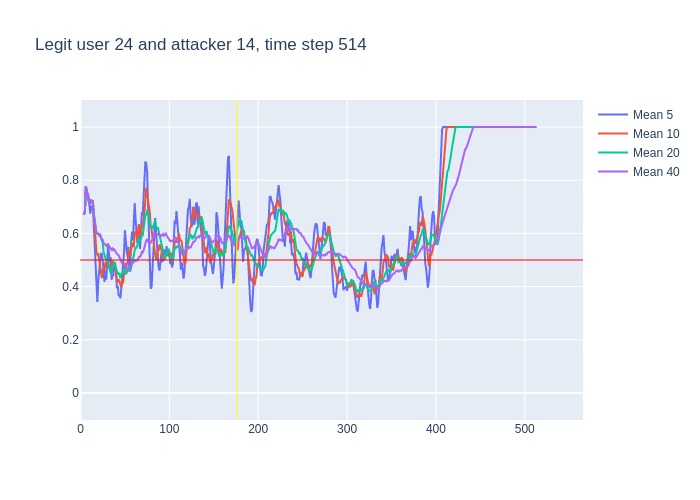

Data behind this chart, as committed beside it:
, time, confidence, avg_5_conf, avg_10_conf, avg_20_conf, avg_40_conf, real_user, predicted, user_count
0, 3, 0.67, , , , , 24, 24, 16
1, 4, 0.7, 0.67, 0.67, 0.67, 0.67, 24, 24, 16
2, 5, 0.96, 0.685, 0.685, 0.685, 0.685, 24, 24, 16
3, 6, 0.69, 0.7767, 0.7767, 0.7767, 0.7767, 24, 24, 16
4, 7, 0.73, 0.755, 0.755, 0.755, 0.755, 24, 24, 16
5, 8, 0.63, 0.75, 0.75, 0.75, 0.75, 24, 24, 16
6, 9, 0.58, 0.742, 0.73, 0.73, 0.73, 24, 24, 16
7, 10, 0.74, 0.718, 0.7086, 0.7086, 0.7086, 24, 24, 16
8, 11, 0.84, 0.674, 0.7125, 0.7125, 0.7125, 24, 24, 16
9, 12, 0.64, 0.704, 0.7267, 0.7267, 0.7267, 24, 24, 16
10, 13, 0.69, 0.686, 0.718, 0.718, 0.718, 24, 24, 16
11, 14, 0.2, 0.698, 0.72, 0.7155, 0.7155, 24, 10, 16
12, 15, 0.26, 0.622, 0.67, 0.6725, 0.6725, 24, 24, 16
13, 16, 0.44, 0.526, 0.6, 0.6408, 0.6408, 24, 24, 16
14, 17, 0.27, 0.446, 0.575, 0.6264, 0.6264, 24, 24, 16
15, 18, 0.54, 0.372, 0.529, 0.6027, 0.6027, 24, 24, 16
16, 19, 0.6, 0.342, 0.52, 0.5987, 0.5987, 24, 24, 16
17, 20, 0.5, 0.422, 0.522, 0.5988, 0.5988, 24, 24, 16
18, 21, 0.64, 0.47, 0.498, 0.5933, 0.5933, 24, 24, 16
19, 22, 0.35, 0.51, 0.478, 0.5958, 0.5958, 24, 24, 16
20, 23, 0.52, 0.526, 0.449, 0.5835, 0.5835, 24, 24, 16
21, 24, 0.49, 0.522, 0.432, 0.576, 0.5805, 24, 24, 16
22, 25, 0.25, 0.5, 0.461, 0.5655, 0.5764, 24, 26, 16
23, 26, 0.48, 0.45, 0.46, 0.53, 0.5622, 24, 24, 16
24, 27, 0.56, 0.418, 0.464, 0.5195, 0.5587, 24, 24, 16
25, 28, 0.35, 0.46, 0.493, 0.511, 0.5588, 24, 24, 16
26, 29, 0.78, 0.426, 0.474, 0.497, 0.5508, 24, 24, 16
27, 30, 0.62, 0.484, 0.492, 0.507, 0.5593, 24, 24, 16
28, 31, 0.32, 0.558, 0.504, 0.501, 0.5614, 24, 24, 16
29, 32, 0.4, 0.526, 0.472, 0.475, 0.5531, 24, 24, 16
30, 33, 0.43, 0.494, 0.477, 0.463, 0.548, 24, 24, 16
31, 34, 0.36, 0.51, 0.468, 0.45, 0.5442, 24, 24, 16
32, 35, 0.69, 0.426, 0.455, 0.458, 0.5384, 24, 24, 16
33, 36, 0.33, 0.44, 0.499, 0.4795, 0.543, 24, 24, 16
34, 37, 0.64, 0.442, 0.484, 0.474, 0.5368, 24, 24, 16
35, 38, 0.3, 0.49, 0.492, 0.4925, 0.5397, 24, 25, 16
36, 39, 0.35, 0.464, 0.487, 0.4805, 0.5331, 24, 24, 16
37, 40, 0.35, 0.462, 0.444, 0.468, 0.5281, 24, 24, 16
38, 41, 0.37, 0.394, 0.417, 0.4605, 0.5234, 24, 24, 16
39, 42, 0.45, 0.402, 0.422, 0.447, 0.5195, 24, 24, 16
40, 43, 0.32, 0.364, 0.427, 0.452, 0.5178, 24, 24, 16
41, 44, 0.29, 0.368, 0.416, 0.442, 0.509, 24, 18, 16
42, 45, 0.57, 0.356, 0.409, 0.432, 0.4987, 24, 24, 16
43, 46, 0.55, 0.4, 0.397, 0.448, 0.489, 24, 24, 16
44, 47, 0.62, 0.436, 0.419, 0.4515, 0.4855, 24, 24, 16
45, 48, 0.61, 0.47, 0.417, 0.4545, 0.4827, 24, 24, 16
46, 49, 0.71, 0.528, 0.448, 0.4675, 0.4822, 24, 24, 16
47, 50, 0.26, 0.612, 0.484, 0.464, 0.4855, 24, 24, 16
48, 51, 0.47, 0.55, 0.475, 0.446, 0.4735, 24, 24, 16
49, 52, 0.51, 0.534, 0.485, 0.4535, 0.4642, 24, 24, 16
50, 53, 0.8, 0.512, 0.491, 0.459, 0.461, 24, 24, 16
51, 54, 0.24, 0.55, 0.539, 0.4775, 0.4637, 24, 25, 16
52, 55, 0.4, 0.456, 0.534, 0.4715, 0.4647, 24, 24, 16
53, 56, 0.86, 0.484, 0.517, 0.457, 0.4682, 24, 24, 16
54, 57, 0.73, 0.562, 0.548, 0.4835, 0.4787, 24, 24, 16
55, 58, 0.64, 0.606, 0.559, 0.488, 0.4902, 24, 24, 16
56, 59, 0.57, 0.574, 0.562, 0.505, 0.4928, 24, 24, 16
57, 60, 0.77, 0.64, 0.548, 0.516, 0.492, 24, 24, 16
58, 61, 0.56, 0.714, 0.599, 0.537, 0.4987, 24, 24, 16
59, 62, 0.45, 0.654, 0.608, 0.5465, 0.4967, 24, 24, 16
... 451 more rows
